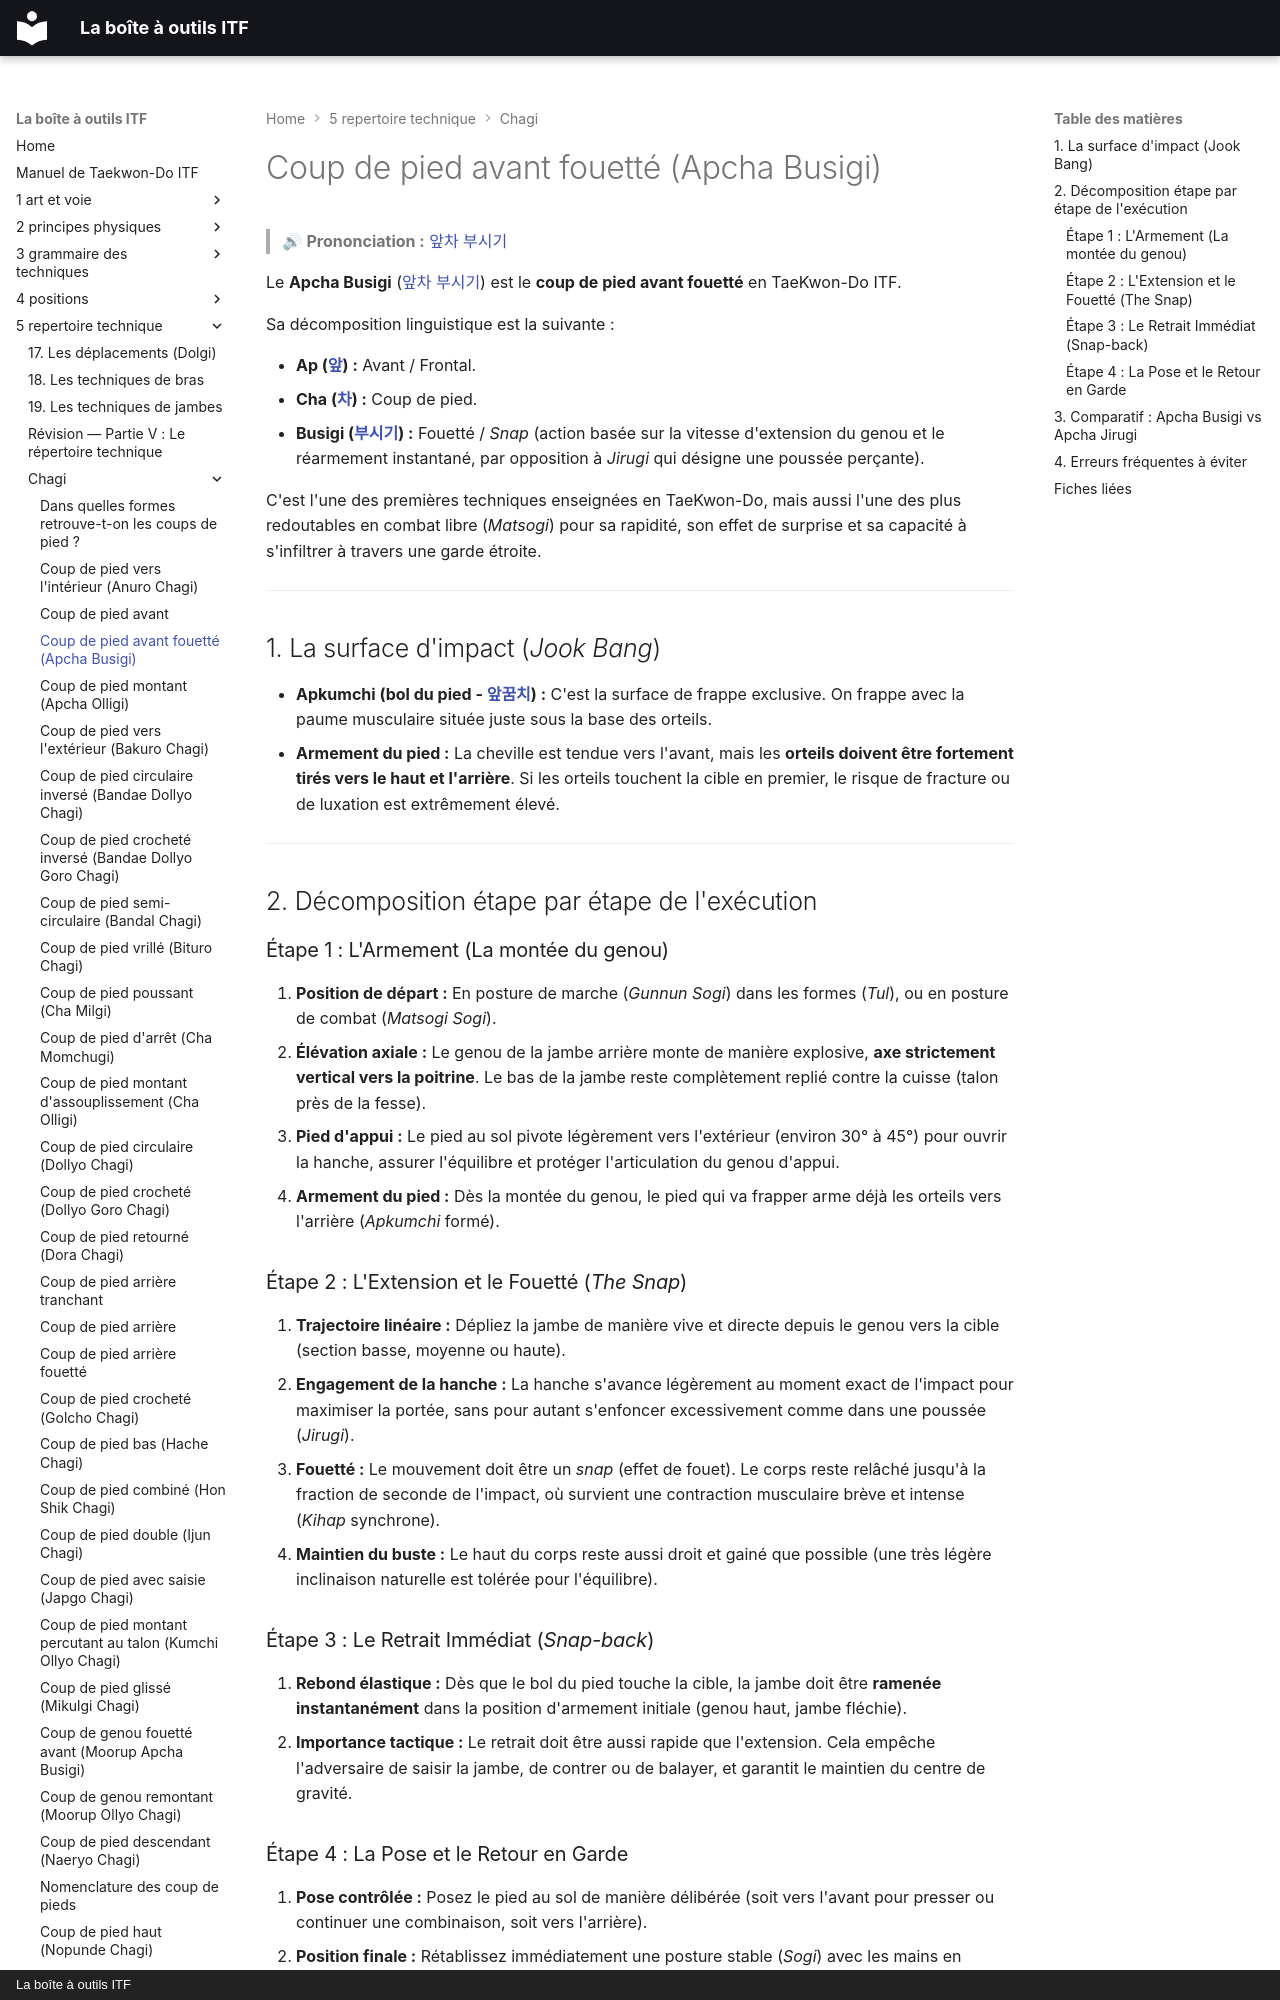

repository: yvmori1/La-boite-outils-ITF · page: 5-repertoire-technique/chagi/apcha-busigi/index.html · generator: mkdocs · copyright: La boîte à outils ITF

# Coup de pied avant fouetté (Apcha Busigi)

> 🔊 **Prononciation :** [앞차 부시기](../../audio/chagi/apcha-busigi.m4a)

Le **Apcha Busigi** ([앞차 부시기](../../audio/chagi/apcha-busigi.m4a)) est le **coup de pied avant fouetté** en TaeKwon-Do ITF.

Sa décomposition linguistique est la suivante :

* **Ap ([앞](../../audio/grammaire/Ap.m4a)) :** Avant / Frontal.
* **Cha ([차](../../audio/termes/cha.m4a)) :** Coup de pied.
* **Busigi ([부시기](../../audio/grammaire/Busigi.m4a)) :** Fouetté / *Snap* (action basée sur la vitesse d'extension du genou et le réarmement instantané, par opposition à *Jirugi* qui désigne une poussée perçante).

C'est l'une des premières techniques enseignées en TaeKwon-Do, mais aussi l'une des plus redoutables en combat libre (*Matsogi*) pour sa rapidité, son effet de surprise et sa capacité à s'infiltrer à travers une garde étroite.

---

## 1. La surface d'impact (*Jook Bang*)

* **Apkumchi (bol du pied - [앞꿈치](../../audio/grammaire/Apkumchi.m4a)) :** C'est la surface de frappe exclusive. On frappe avec la paume musculaire située juste sous la base des orteils.
* **Armement du pied :** La cheville est tendue vers l'avant, mais les **orteils doivent être fortement tirés vers le haut et l'arrière**. Si les orteils touchent la cible en premier, le risque de fracture ou de luxation est extrêmement élevé.

---

## 2. Décomposition étape par étape de l'exécution

### Étape 1 : L'Armement (La montée du genou)

1. **Position de départ :** En posture de marche (*Gunnun Sogi*) dans les formes (*Tul*), ou en posture de combat (*Matsogi Sogi*).
2. **Élévation axiale :** Le genou de la jambe arrière monte de manière explosive, **axe strictement vertical vers la poitrine**. Le bas de la jambe reste complètement replié contre la cuisse (talon près de la fesse).
3. **Pied d'appui :** Le pied au sol pivote légèrement vers l'extérieur (environ 30° à 45°) pour ouvrir la hanche, assurer l'équilibre et protéger l'articulation du genou d'appui.
4. **Armement du pied :** Dès la montée du genou, le pied qui va frapper arme déjà les orteils vers l'arrière (*Apkumchi* formé).

### Étape 2 : L'Extension et le Fouetté (*The Snap*)

1. **Trajectoire linéaire :** Dépliez la jambe de manière vive et directe depuis le genou vers la cible (section basse, moyenne ou haute).
2. **Engagement de la hanche :** La hanche s'avance légèrement au moment exact de l'impact pour maximiser la portée, sans pour autant s'enfoncer excessivement comme dans une poussée (*Jirugi*).
3. **Fouetté :** Le mouvement doit être un *snap* (effet de fouet). Le corps reste relâché jusqu'à la fraction de seconde de l'impact, où survient une contraction musculaire brève et intense (*Kihap* synchrone).
4. **Maintien du buste :** Le haut du corps reste aussi droit et gainé que possible (une très légère inclinaison naturelle est tolérée pour l'équilibre).

### Étape 3 : Le Retrait Immédiat (*Snap-back*)

1. **Rebond élastique :** Dès que le bol du pied touche la cible, la jambe doit être **ramenée instantanément** dans la position d'armement initiale (genou haut, jambe fléchie).
2. **Importance tactique :** Le retrait doit être aussi rapide que l'extension. Cela empêche l'adversaire de saisir la jambe, de contrer ou de balayer, et garantit le maintien du centre de gravité.
